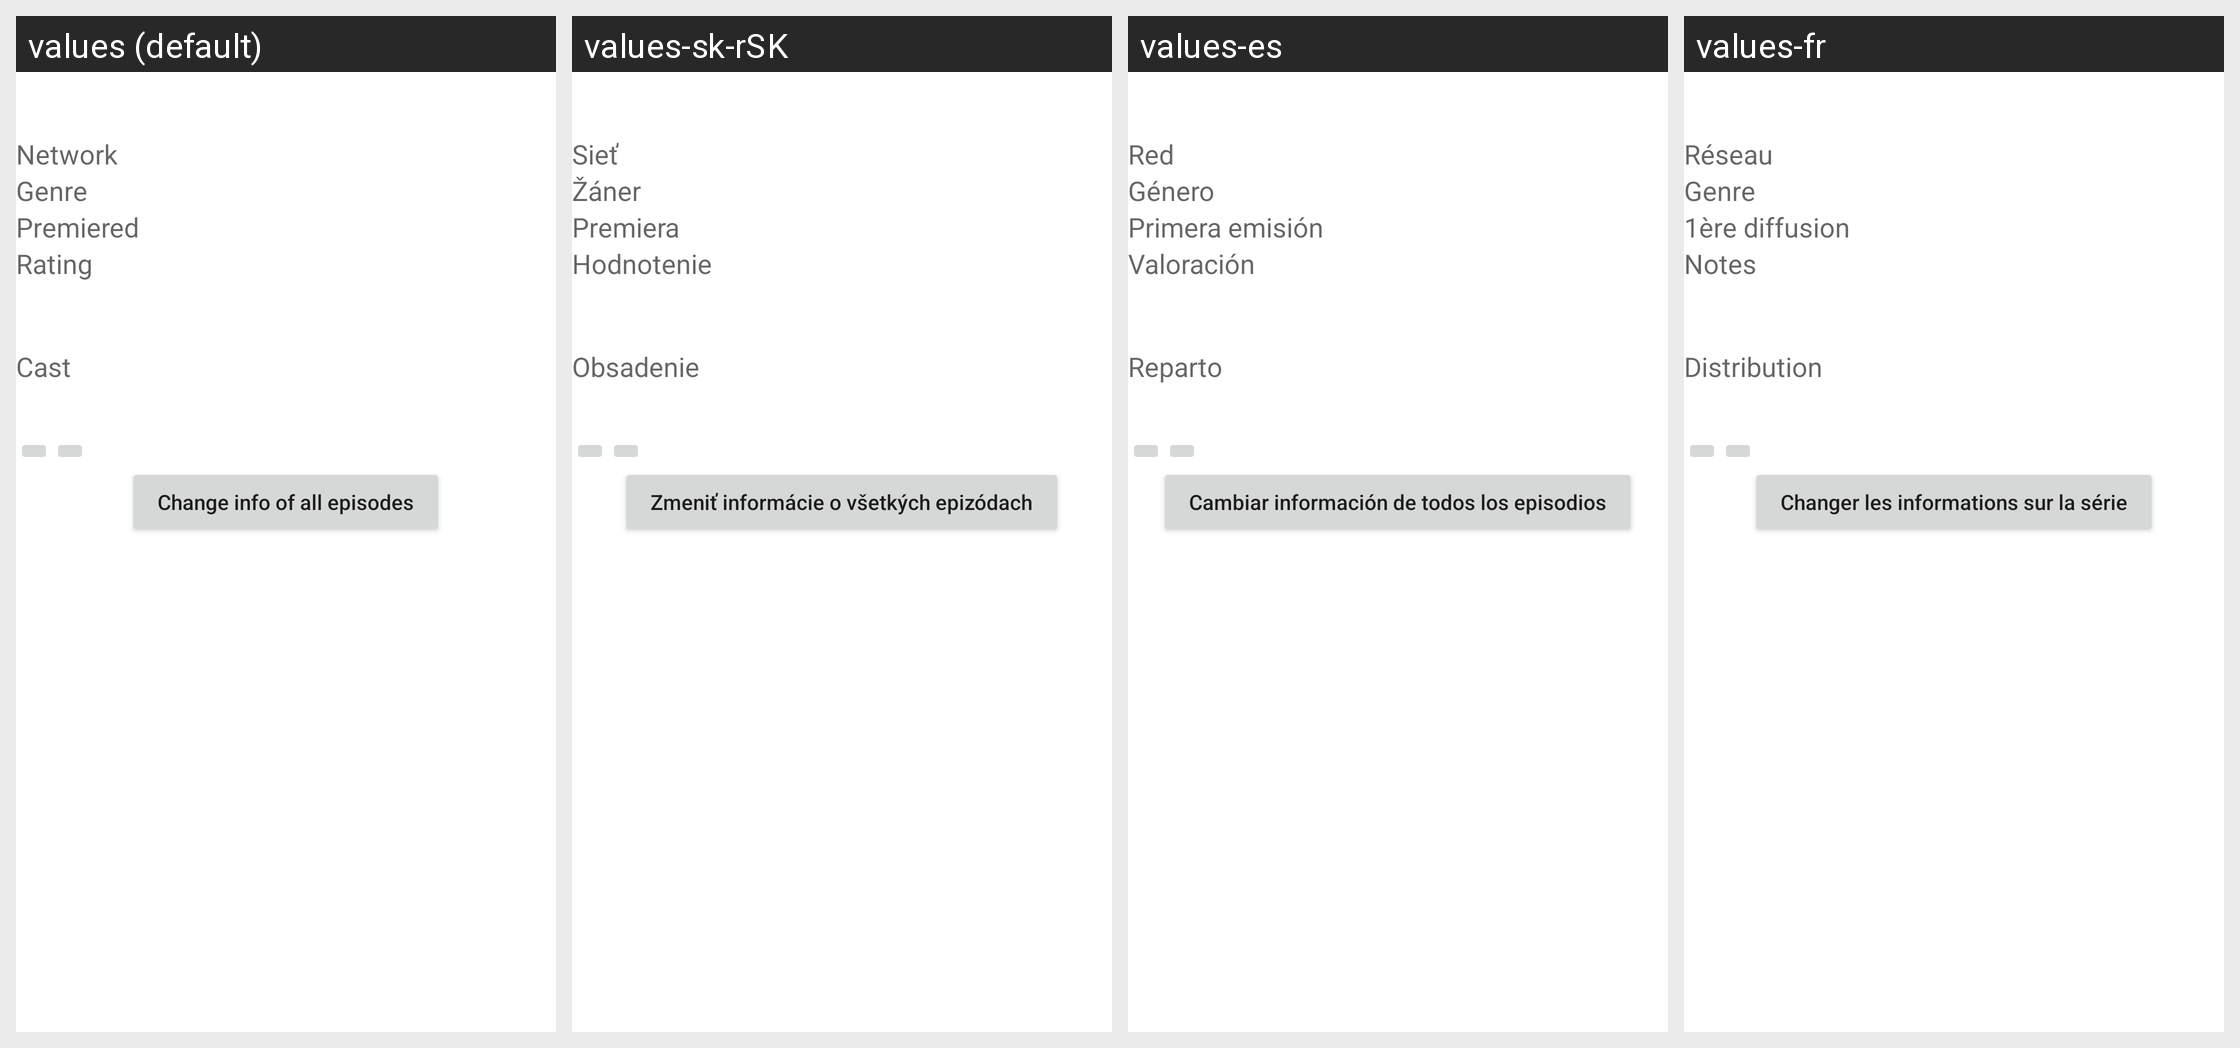

Here is an Android app screen in its default locale and in the app's own translations. Write out the translated-string differences for the strings that appear on this screen.
Android screen res/layout/video_info_scraper_show.xml rendered under 4 locales, left to right: values (default), values-sk-rSK, values-es, values-fr. Device: Nexus 5 (rendered at 1080×1920; each locale shown at half size, 540×960, under a caption strip naming it); theme Theme.MaterialComponents.DayNight.NoActionBar.
Other locales in the repository, not shown: values-ar, values-cs-rCZ, values-de, values-el-rGR, values-fa-rIR, values-hu-rHU, values-it, values-iw, values-nl, values-pl, values-pt-rBR, values-ru, values-sv-rSE, values-tr-rTR, values-uk-rUA, values-zh-rTW.
Strings drawn on this screen, with the default value and each locale's value (text and hints the layout hard-codes, and strings that could not be matched under every locale, appear in the picture but are not listed):

show_network
  values: Network
  values-sk-rSK: Sieť
  values-es: Red
  values-fr: Réseau

scrap_genre
  values: Genre
  values-sk-rSK: Žáner
  values-es: Género
  values-fr: Genre

scrap_premiered
  values: Premiered
  values-sk-rSK: Premiera
  values-es: Primera emisión
  values-fr: 1ère diffusion

scrap_rating
  values: Rating
  values-sk-rSK: Hodnotenie
  values-es: Valoración
  values-fr: Notes

scrap_cast
  values: Cast
  values-sk-rSK: Obsadenie
  values-es: Reparto
  values-fr: Distribution

scrap_change
  values: Change info of all episodes
  values-sk-rSK: Zmeniť informácie o všetkých epizódach
  values-es: Cambiar información de todos los episodios
  values-fr: Changer les informations sur la série
